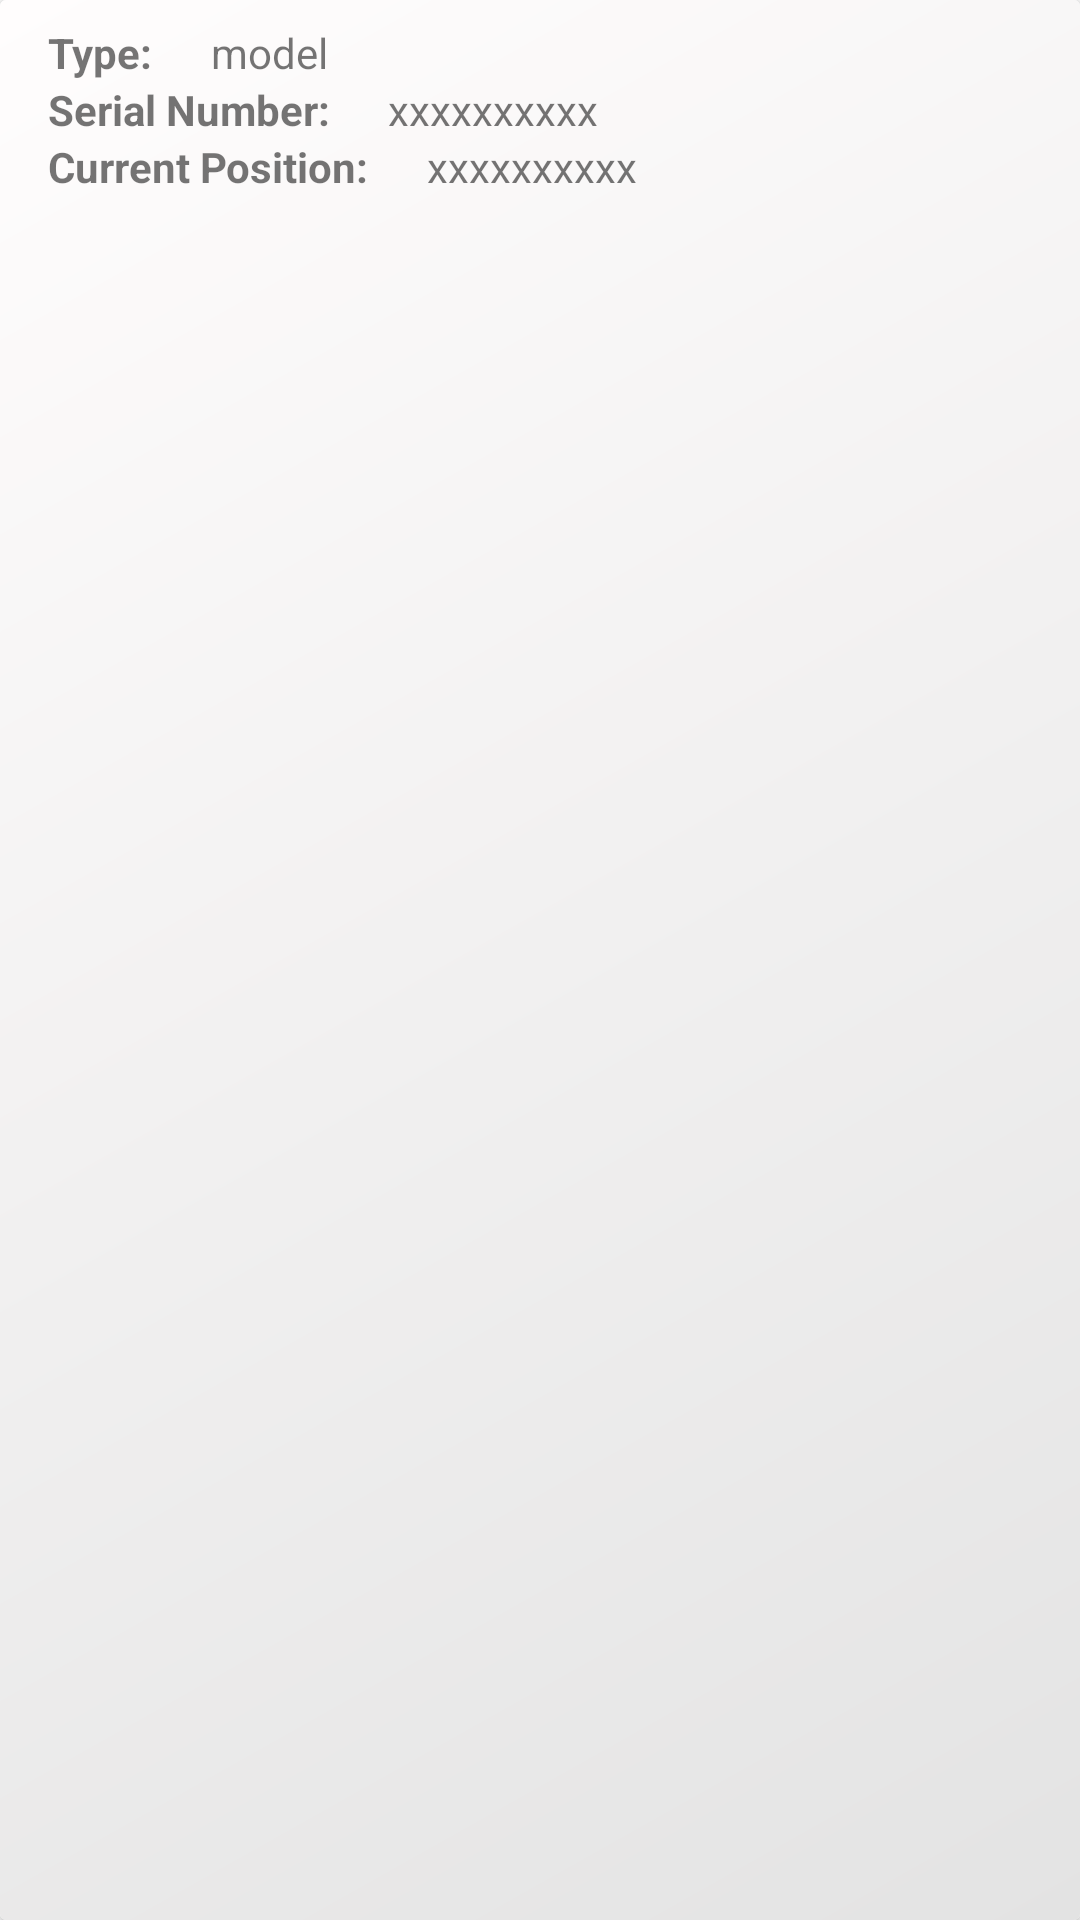

Here is an Android app screen rendered from its layout file. Give the layout XML and the strings, colors and styles it references.
<!-- AndroidManifest.xml: application theme Theme.SAFELINECRANES -->
<!-- res/layout/rope_list_item.xml -->
<?xml version="1.0" encoding="utf-8"?>
<androidx.cardview.widget.CardView
    xmlns:android="http://schemas.android.com/apk/res/android"
    android:layout_width="match_parent"
    android:layout_height="wrap_content">

    <RelativeLayout
        android:layout_width="match_parent"
        android:layout_height="match_parent"
        android:background="@drawable/item_background_global"
        android:padding="8dp">

        <TextView
            android:id="@+id/product_list_type_lbl"
            android:layout_width="wrap_content"
            android:layout_height="wrap_content"
            android:layout_marginStart="8dp"
            android:layout_marginEnd="8dp"
            android:text="Type: "
            android:textStyle="bold"/>

        <TextView
            android:id="@+id/product_list_type_text_view"
            android:layout_width="wrap_content"
            android:layout_height="wrap_content"
            android:text="model"
            android:layout_marginStart="8dp"
            android:layout_marginEnd="8dp"
            android:layout_toEndOf="@id/product_list_type_lbl" />

        <TextView
            android:id="@+id/product_list_serial_lbl"
            android:layout_width="wrap_content"
            android:layout_height="wrap_content"
            android:text="Serial Number: "
            android:textStyle="bold"
            android:layout_marginStart="8dp"
            android:layout_marginEnd="8dp"
            android:layout_below="@id/product_list_type_text_view" />

        <TextView
            android:id="@+id/rope_pos_list_serial_text_view"
            android:layout_width="wrap_content"
            android:layout_height="wrap_content"
            android:text="xxxxxxxxxx"
            android:layout_marginStart="8dp"
            android:layout_marginEnd="8dp"
            android:layout_below="@id/product_list_type_text_view"
            android:layout_toEndOf="@id/product_list_serial_lbl" />

        <TextView
            android:id="@+id/product_list_position_lbl"
            android:layout_width="wrap_content"
            android:layout_height="wrap_content"
            android:text="Current Position: "
            android:textStyle="bold"
            android:layout_marginStart="8dp"
            android:layout_marginEnd="8dp"
            android:layout_below="@id/product_list_serial_lbl" />

        <TextView
            android:id="@+id/rope_pos_list_position_text_view"
            android:layout_width="wrap_content"
            android:layout_height="wrap_content"
            android:text="xxxxxxxxxx"
            android:layout_marginStart="8dp"
            android:layout_marginEnd="8dp"
            android:layout_below="@id/product_list_serial_lbl"
            android:layout_toEndOf="@id/product_list_position_lbl" />

        <ImageView
            android:id="@+id/btn_product_delete"
            android:layout_width="50dp"
            android:layout_height="50dp"
            android:src="@drawable/ic_baseline_delete_outline_24"
            android:layout_alignParentTop="true"
            android:layout_alignParentEnd="true" />

    </RelativeLayout>

</androidx.cardview.widget.CardView>
<!-- resources referenced by this layout -->
<resources>
  <!-- drawable item_background_global (drawable) -->
  <?xml version="1.0" encoding="utf-8"?>
  <shape xmlns:android="http://schemas.android.com/apk/res/android">
      <gradient
          android:startColor="#E3E3E3"
          android:endColor="#FFFDFD"
          android:angle="135">
      </gradient>
  </shape>
  <style name="Theme.SAFELINECRANES" parent="Theme.MaterialComponents.DayNight.DarkActionBar">
          
  
  
  
          <item name="colorPrimary">@color/black</item>
          <item name="colorPrimaryVariant">@color/black</item>
          <item name="colorOnPrimary">@color/white</item>
          
          <item name="colorSecondary">@color/teal_200</item>
          <item name="colorSecondaryVariant">@color/teal_700</item>
          <item name="colorOnSecondary">@color/black</item>
          
          <item name="android:statusBarColor" tools:targetApi="l">?attr/colorPrimaryVariant</item>
          
      </style>
  <color name="black">#FF000000</color>
  <color name="white">#FFFFFFFF</color>
  <color name="teal_200">#FF03DAC5</color>
  <color name="teal_700">#FF018786</color>
</resources>
